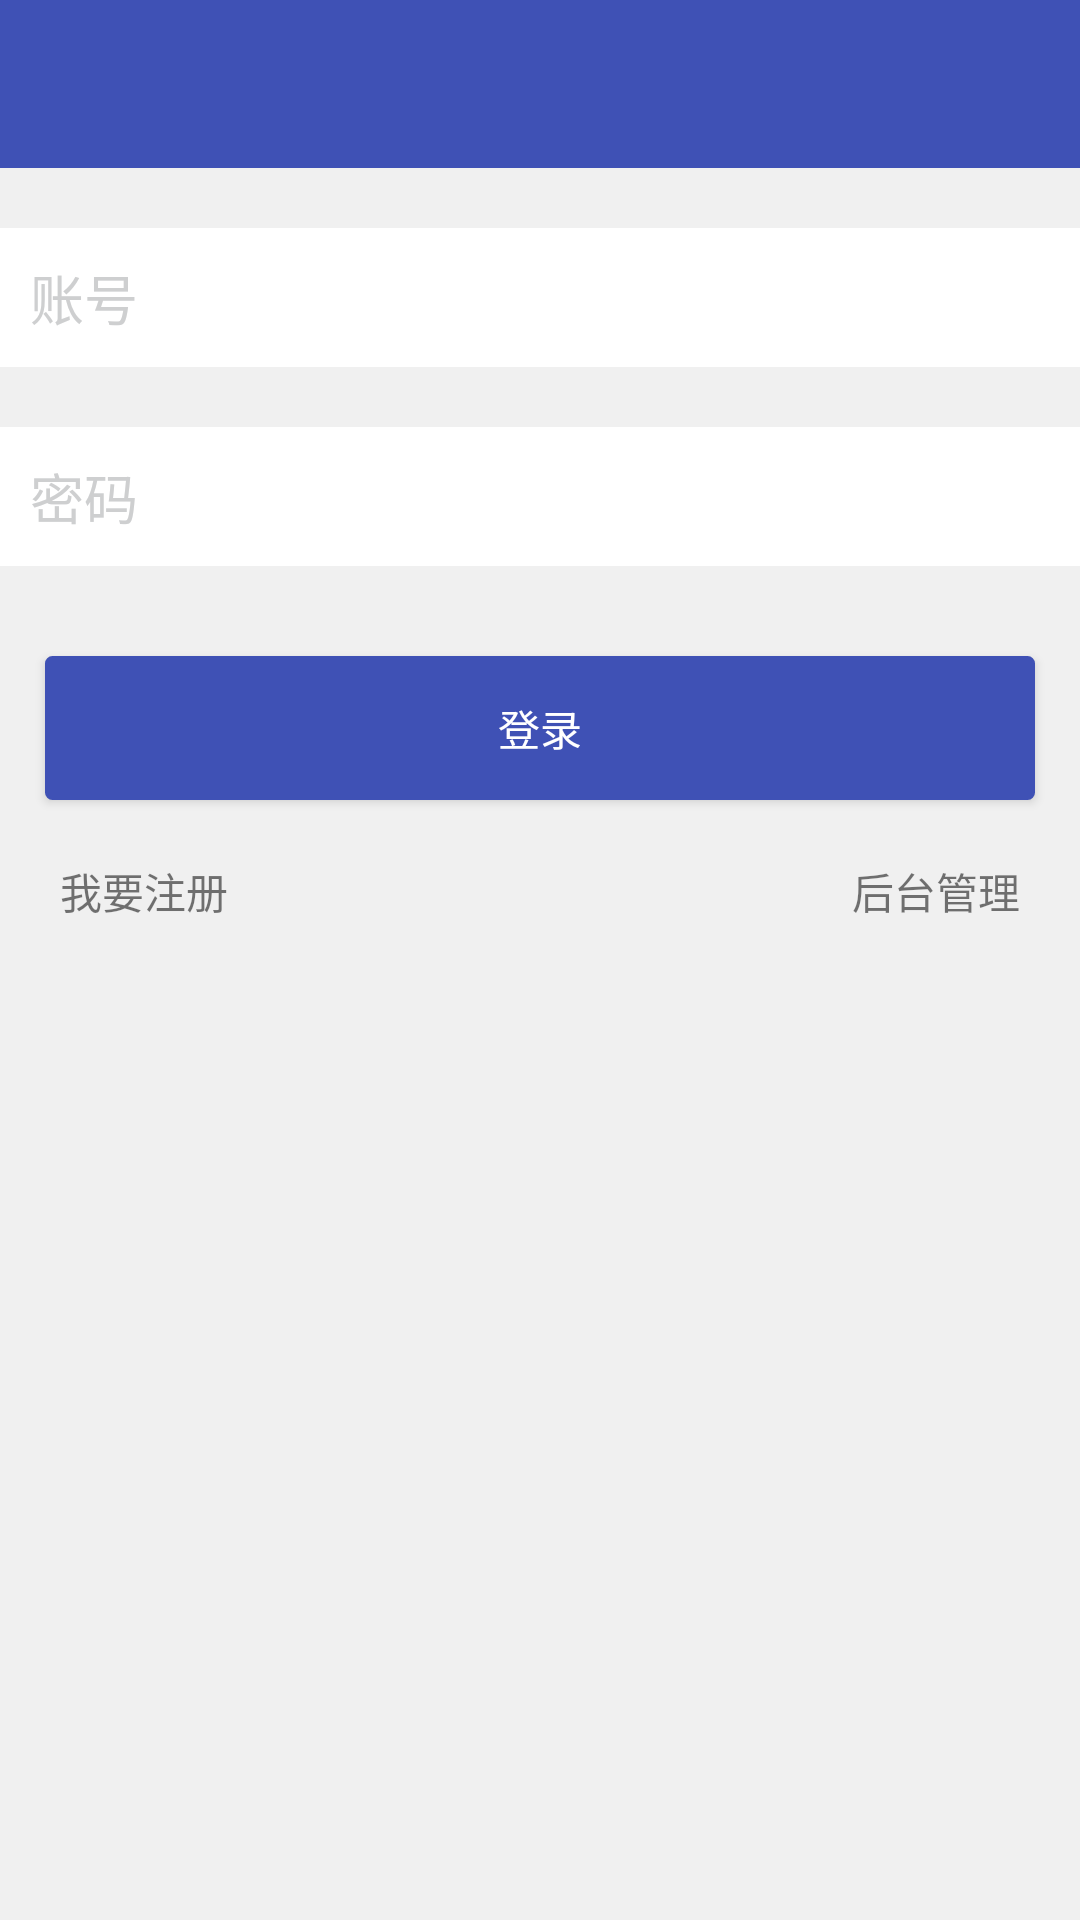

Layout XML and referenced resources for this Android screen:
<!-- AndroidManifest.xml: application theme AppTheme -->
<!-- res/layout/activity_login.xml -->
<?xml version="1.0" encoding="utf-8"?>
<LinearLayout xmlns:android="http://schemas.android.com/apk/res/android"
    android:layout_width="match_parent"
    android:layout_height="match_parent"
    xmlns:app="http://schemas.android.com/apk/res-auto"
    android:background="@color/background"
    android:orientation="vertical">

    <android.support.design.widget.AppBarLayout
        android:layout_width="match_parent"
        android:layout_height="?attr/actionBarSize">

        <android.support.v7.widget.Toolbar
            android:id="@+id/toolbar"
            app:theme="@style/ToolbarColoredBackArrow"
            android:layout_width="match_parent"
            android:layout_height="match_parent"
            android:background="@color/colorPrimary">

        </android.support.v7.widget.Toolbar>

    </android.support.design.widget.AppBarLayout>
    <EditText
        android:id="@+id/phone"
        android:layout_width="match_parent"
        android:layout_height="wrap_content"
        android:layout_marginTop="20dp"
        android:background="@color/white"
        android:hint="账号"
        android:padding="10dp"
        android:textColorHint="@color/hint" />

    <EditText
        android:id="@+id/password"
        android:layout_width="match_parent"
        android:layout_height="wrap_content"
        android:layout_marginTop="20dp"
        android:background="@color/white"
        android:hint="密码"
        android:inputType="textPassword"
        android:padding="10dp"
        android:textColorHint="@color/hint" />

    <Button
        android:id="@+id/login"
        android:layout_width="match_parent"
        android:layout_height="wrap_content"
        android:layout_marginLeft="15dp"
        android:layout_marginRight="15dp"
        android:layout_marginTop="30dp"
        android:background="@drawable/textview_bg_blue_untransparent"
        android:text="登录"
        android:textColor="@color/white" />

    <RelativeLayout
        android:layout_width="match_parent"
        android:layout_height="wrap_content">

        <TextView
            android:padding="20dp"
            android:layout_alignParentLeft="true"
            android:id="@+id/regist"
            android:text="我要注册"
            android:layout_width="wrap_content"
            android:layout_height="wrap_content" />


        <TextView
            android:padding="20dp"
            android:id="@+id/background_manager"
            android:text="后台管理"
            android:layout_alignParentRight="true"
            android:layout_width="wrap_content"
            android:layout_height="wrap_content" />
    </RelativeLayout>

</LinearLayout>
<!-- resources referenced by this layout -->
<resources>
  <color name="background">#F0F0F0</color>
  <color name="colorPrimary">#3F51B5</color>
  <color name="hint">#CECFD0</color>
  <color name="white">#FFFFFF</color>
  <!-- drawable textview_bg_blue_untransparent (drawable) -->
  <?xml version="1.0" encoding="UTF-8"?>
  <shape xmlns:android="http://schemas.android.com/apk/res/android">
      <solid android:color="@color/colorPrimary" />
      <stroke
          android:width="1dip"
          android:color="@color/colorPrimary" />
      <corners
          android:bottomLeftRadius="2dp"
          android:bottomRightRadius="2dp"
          android:topLeftRadius="2dp"
          android:topRightRadius="2dp" />
  </shape>
  <style name="ToolbarColoredBackArrow" parent="AppTheme">
          <item name="android:colorControlNormal">@android:color/white</item>
      </style>
  <style name="AppTheme" parent="Theme.AppCompat.Light.NoActionBar">
          
          <item name="colorPrimary">@color/colorPrimary</item>
          <item name="colorPrimaryDark">@color/colorPrimaryDark</item>
          <item name="colorAccent">@color/colorAccent</item>
          <item name="patternViewStyle">@style/PatternView</item>
      </style>
  <color name="colorPrimaryDark">#303F9F</color>
  <color name="colorAccent">#FF4081</color>
  <style name="PatternView" parent="Base.PatternView">
          <item name="pl_regularColor">?colorControlNormal</item>
          <item name="pl_errorColor">#fff4511e</item>
          <item name="pl_successColor">?colorControlActivated</item>
      </style>
  <style name="Base.PatternView" parent="">
          <item name="pl_rowCount">3</item>
          <item name="pl_columnCount">3</item>
          <item name="pl_aspect">square</item>
      </style>
</resources>
